Dataset: Dataset (GitHub, Aalamansari/Image-recognition-Inventory-based). Classes: keyboard, mouse, pen, stapler.

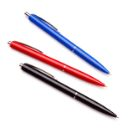
Label: pen

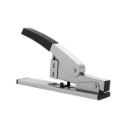
Label: stapler

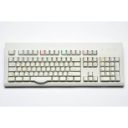
Label: keyboard

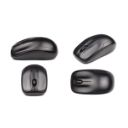
Label: mouse

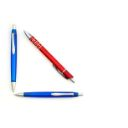
Label: pen

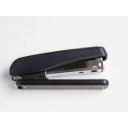
Label: stapler
